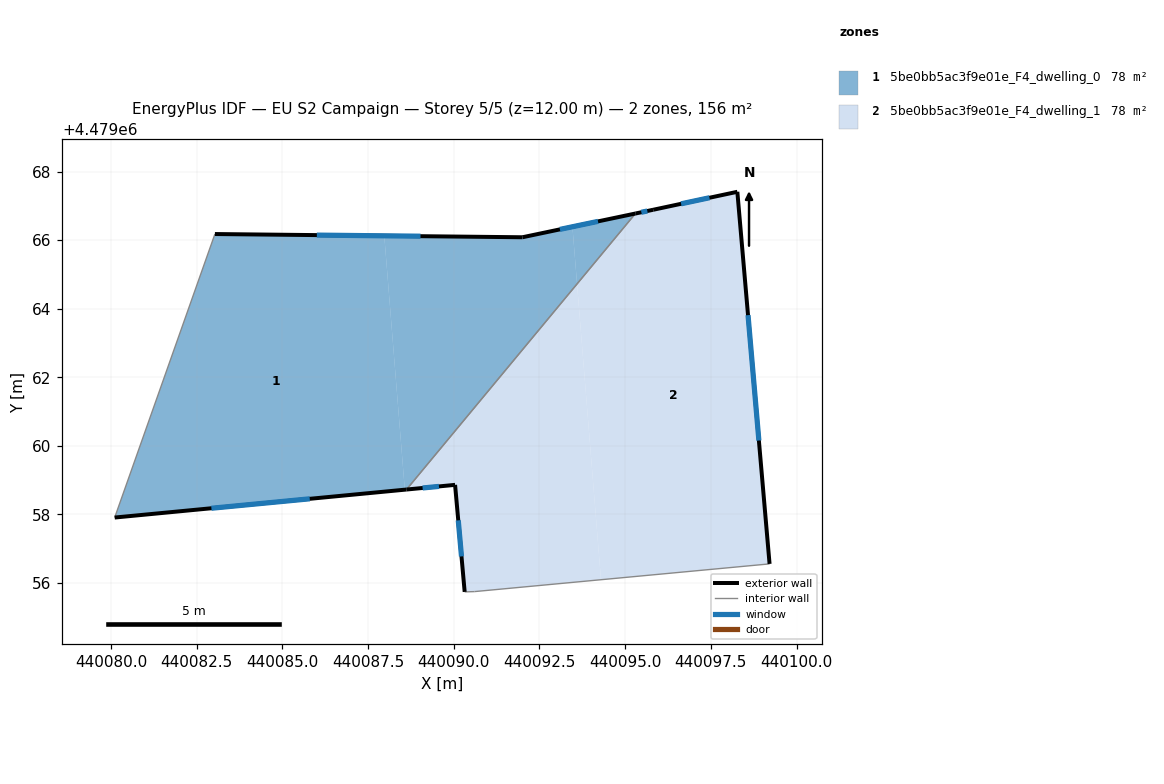
=== STOREY PLAN SPEC (per zone: floor XY polygon, exterior-wall plan segments, windows/doors) ===
zone 1: 5be0bb5ac3f9e01e_F4_dwelling_0  (78.1 m²)
  floor: (440093.60, 4479064.72) (440095.30, 4479066.78) (440093.46, 4479066.39)
  floor: (440088.62, 4479058.73) (440093.60, 4479064.72) (440093.46, 4479066.39) (440092.00, 4479066.08) (440087.97, 4479066.13) (440088.57, 4479058.72)
  floor: (440088.57, 4479058.72) (440087.97, 4479066.13) (440083.03, 4479066.18) (440080.11, 4479057.91)
  exterior wall: (440083.03, 4479066.18) – (440092.00, 4479066.08)  [9.0 m]
    window: (440086.01, 4479066.15) – (440089.03, 4479066.12)  [3.1 m²]
  exterior wall: (440092.00, 4479066.08) – (440095.30, 4479066.78)  [3.4 m]
    window: (440093.10, 4479066.31) – (440094.21, 4479066.55)  [1.1 m²]
  exterior wall: (440088.62, 4479058.73) – (440080.11, 4479057.91)  [8.6 m]
    window: (440085.80, 4479058.46) – (440082.93, 4479058.18)  [2.9 m²]
  interior walls: 2
zone 2: 5be0bb5ac3f9e01e_F4_dwelling_1  (78.1 m²)
  floor: (440099.21, 4479056.56) (440098.27, 4479067.41) (440095.82, 4479066.89) (440095.30, 4479066.78) (440093.60, 4479064.72) (440094.29, 4479056.10)
  floor: (440094.29, 4479056.10) (440093.60, 4479064.72) (440088.62, 4479058.73) (440090.04, 4479058.86) (440090.32, 4479055.74) (440090.61, 4479055.75)
  exterior wall: (440090.32, 4479055.74) – (440090.04, 4479058.86)  [3.1 m]
    window: (440090.23, 4479056.77) – (440090.13, 4479057.83)  [1.1 m²]
  exterior wall: (440090.04, 4479058.86) – (440088.62, 4479058.73)  [1.4 m]
    window: (440089.57, 4479058.82) – (440089.09, 4479058.77)  [0.5 m²]
  exterior wall: (440095.30, 4479066.78) – (440095.82, 4479066.89)  [0.5 m]
    window: (440095.47, 4479066.81) – (440095.65, 4479066.85)  [0.2 m²]
  exterior wall: (440095.82, 4479066.89) – (440098.27, 4479067.41)  [2.5 m]
    window: (440096.63, 4479067.06) – (440097.46, 4479067.24)  [0.9 m²]
  exterior wall: (440098.27, 4479067.41) – (440099.21, 4479056.56)  [10.9 m]
    window: (440098.58, 4479063.81) – (440098.90, 4479060.15)  [3.7 m²]
  interior walls: 3

=== DERIVED (storey summary) ===
Building: EU S2 Campaign
Storey: 5 of 5  (floor level z = 12.00 m)
Storey gross floor area: 156.2 m²
Zones on this storey: 2
  - 5be0bb5ac3f9e01e_F4_dwelling_0: floor 78.1 m²; exterior wall 20.9 m (62.7 m²); 3 window(s) 7.1 m²; WWR 11.4%
  - 5be0bb5ac3f9e01e_F4_dwelling_1: floor 78.1 m²; exterior wall 18.5 m (55.5 m²); 5 window(s) 6.3 m²; WWR 11.4%
Zone adjacency (shared interzone walls):
  - 5be0bb5ac3f9e01e_F4_dwelling_0 ↔ 5be0bb5ac3f9e01e_F4_dwelling_1